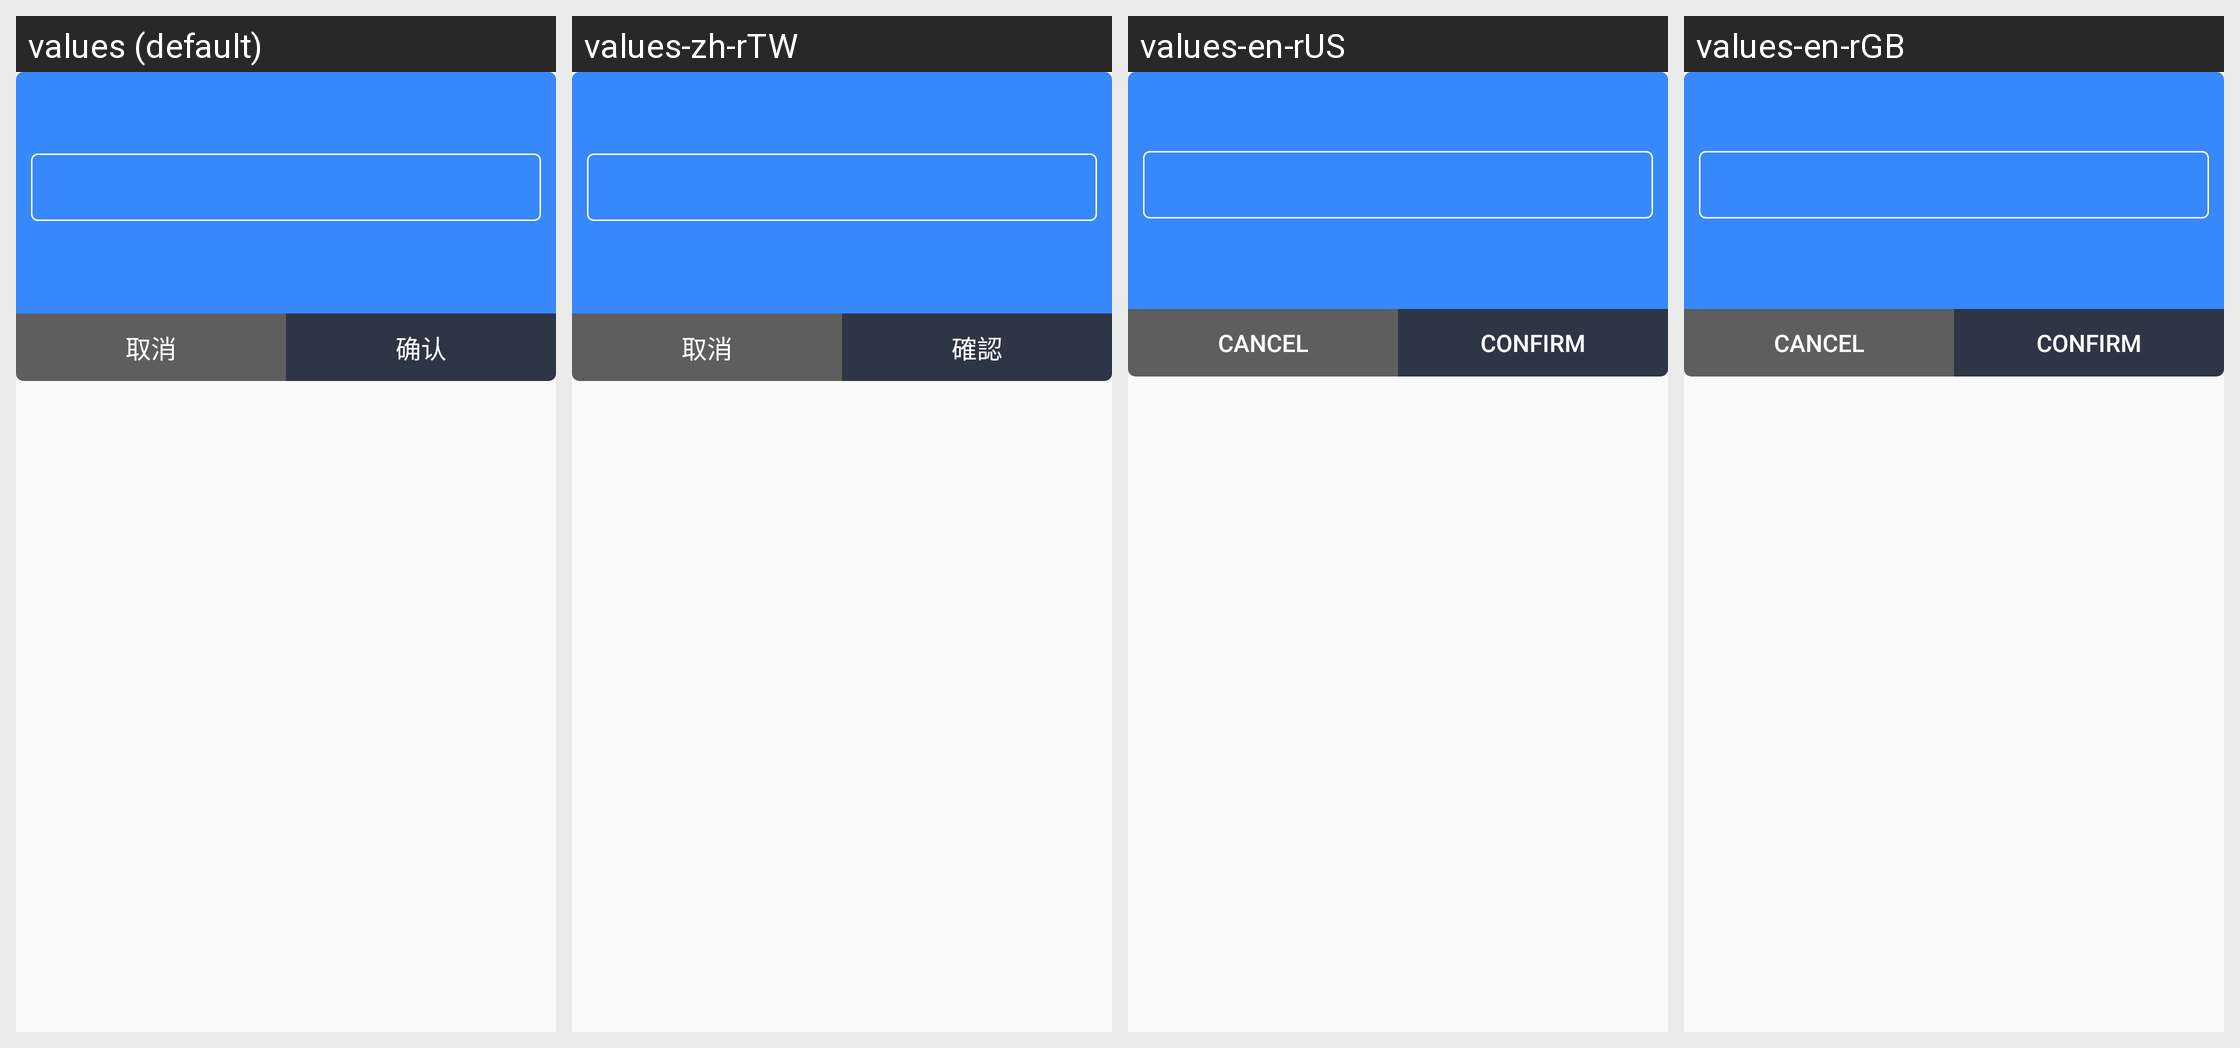

The same Android screen rendered under several of its app's locales, left to right. List the strings drawn on it with the default value and each locale's translation.
Android screen res/layout/dialog_name_input.xml rendered under 4 locales, left to right: values (default), values-zh-rTW, values-en-rUS, values-en-rGB. Device: Nexus 5 (rendered at 1080×1920; each locale shown at half size, 540×960, under a caption strip naming it); theme AppTheme.
Other locales in the repository, not shown: values-zh-rCN, values-zh-rHK.
Strings drawn on this screen, with the default value and each locale's value (text and hints the layout hard-codes, and strings that could not be matched under every locale, appear in the picture but are not listed):

btn_cancel
  values: 取消
  values-zh-rTW: 取消  [not translated; the default value is used]
  values-en-rUS: Cancel
  values-en-rGB: Cancel

btn_confirm
  values: 确认
  values-zh-rTW: 確認
  values-en-rUS: Confirm
  values-en-rGB: Confirm
